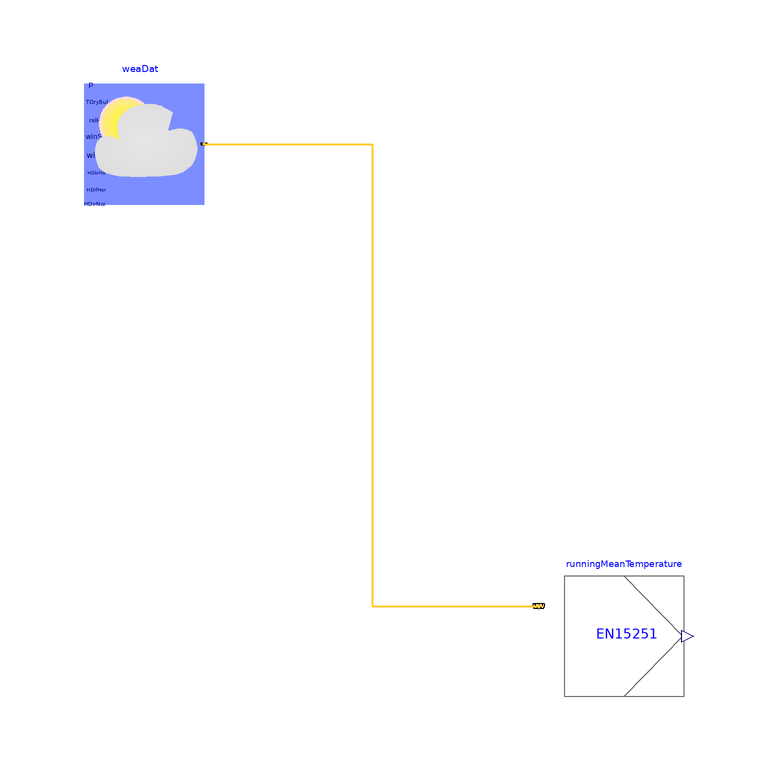

The Modelica model whose source follows is shown above as a component diagram (icons at their Placement, wires along their Line points).

model RunningMeanTemperatureEN15251
  extends Modelica.Icons.Example;
  FBM.Controls.ControlHeating.RunningMeanTemperatureEN15251 runningMeanTemperature
    annotation (Placement(transformation(extent={{-10,-10},{10,10}})));
  Buildings.BoundaryConditions.WeatherData.ReaderTMY3 weaDat(filNam=
        "modelica://Buildings/Resources/weatherdata/USA_IL_Chicago-OHare.Intl.AP.725300_TMY3.mos")
    annotation (Placement(transformation(extent={{-90,72},{-70,92}})));
equation
  connect(weaDat.weaBus, runningMeanTemperature.weaBus) annotation (
      Line(
      points={{-70,82},{-42,82},{-42,5},{-14.2,5}},
      color={255,204,51},
      thickness=0.5));
  annotation (Diagram(coordinateSystem(preserveAspectRatio=false, extent={{-100,
            -100},{100,100}})),
    experiment(StopTime=1e+007, __Dymola_NumberOfIntervals=50000),
    __Dymola_experimentSetupOutput,
    __Dymola_Commands(file=
          "modelica://FBM/Resources/Scripts/Dymola/Controls/ControlHeating/Examples/RunningMeanTemperatureEN15251.mos"
        "Simulate and Plot"));
end RunningMeanTemperatureEN15251;